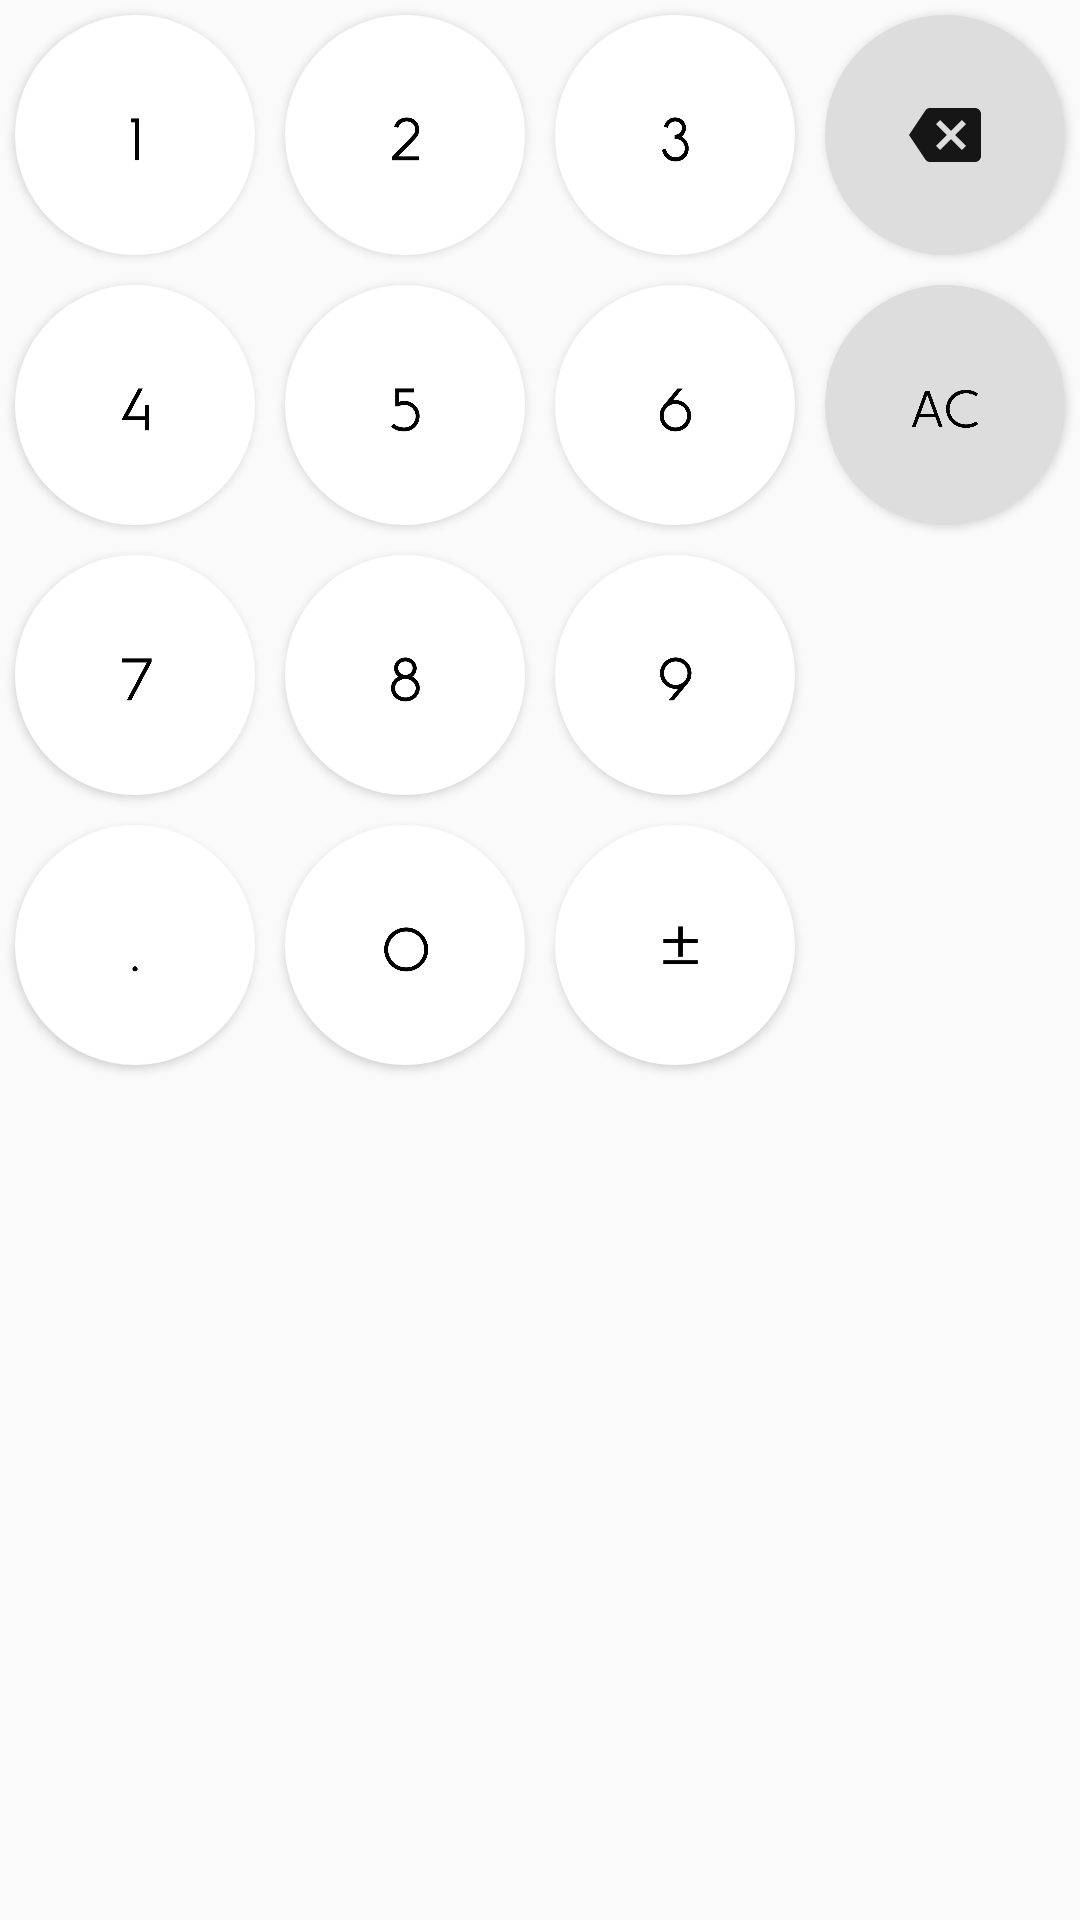

Write the Android layout XML for this screen, with the resource values it uses.
<!-- AndroidManifest.xml: application theme Theme.UNITSXP -->
<!-- res/layout/button_layout.xml -->
<?xml version="1.0" encoding="utf-8"?>
<GridLayout xmlns:android="http://schemas.android.com/apk/res/android"
    xmlns:app="http://schemas.android.com/apk/res-auto"
    android:layout_width="wrap_content"
    android:layout_height="wrap_content"
    android:columnCount="4"
    android:paddingBottom="40dp"
    android:rowCount="4">

    <com.google.android.material.floatingactionbutton.FloatingActionButton
        android:id="@+id/fabOne"
        android:layout_width="wrap_content"
        android:layout_height="wrap_content"
        android:layout_row="0"
        android:layout_column="0"
        android:layout_margin="5dp"
        android:backgroundTint="@color/white"
        android:clickable="true"
        android:src="@drawable/one"
        app:borderWidth="0dp"
        app:elevation="2dp"
        app:fabCustomSize="80dp" />

    <com.google.android.material.floatingactionbutton.FloatingActionButton
        android:id="@+id/fabTwo"
        android:layout_width="wrap_content"
        android:layout_height="wrap_content"
        android:layout_row="0"
        android:layout_column="1"
        android:layout_margin="5dp"
        android:backgroundTint="@color/white"
        android:clickable="true"
        android:src="@drawable/two"
        app:borderWidth="0dp"
        app:elevation="2dp"
        app:fabCustomSize="80dp" />

    <com.google.android.material.floatingactionbutton.FloatingActionButton
        android:id="@+id/fabThree"
        android:layout_width="wrap_content"
        android:layout_height="wrap_content"
        android:layout_row="0"
        android:layout_column="2"
        android:layout_margin="5dp"
        android:backgroundTint="@color/white"
        android:clickable="true"
        android:src="@drawable/three"
        app:borderWidth="0dp"
        app:elevation="2dp"
        app:fabCustomSize="80dp" />

    <com.google.android.material.floatingactionbutton.FloatingActionButton
        android:id="@+id/fabFour"
        android:layout_width="wrap_content"
        android:layout_height="wrap_content"
        android:layout_row="1"
        android:layout_column="0"
        android:layout_margin="5dp"
        android:backgroundTint="@color/white"
        android:clickable="true"
        android:src="@drawable/four"
        app:borderWidth="0dp"
        app:elevation="2dp"
        app:fabCustomSize="80dp" />

    <com.google.android.material.floatingactionbutton.FloatingActionButton
        android:id="@+id/fabFive"
        android:layout_width="wrap_content"
        android:layout_height="wrap_content"
        android:layout_row="1"
        android:layout_column="1"
        android:layout_margin="5dp"
        android:backgroundTint="@color/white"
        android:clickable="true"
        android:src="@drawable/five"
        app:borderWidth="0dp"
        app:elevation="2dp"
        app:fabCustomSize="80dp" />

    <com.google.android.material.floatingactionbutton.FloatingActionButton
        android:id="@+id/fabSix"
        android:layout_width="wrap_content"
        android:layout_height="wrap_content"
        android:layout_row="1"
        android:layout_column="2"
        android:layout_margin="5dp"
        android:backgroundTint="@color/white"
        android:clickable="true"
        android:src="@drawable/six"
        app:borderWidth="0dp"
        app:elevation="2dp"
        app:fabCustomSize="80dp" />

    <com.google.android.material.floatingactionbutton.FloatingActionButton
        android:id="@+id/fabSeven"
        android:layout_width="wrap_content"
        android:layout_height="wrap_content"
        android:layout_row="2"
        android:layout_column="0"
        android:layout_margin="5dp"
        android:backgroundTint="@color/white"
        android:clickable="true"
        android:src="@drawable/seven"
        app:borderWidth="0dp"
        app:elevation="2dp"
        app:fabCustomSize="80dp" />

    <com.google.android.material.floatingactionbutton.FloatingActionButton
        android:id="@+id/fabEight"
        android:layout_width="wrap_content"
        android:layout_height="wrap_content"
        android:layout_row="2"
        android:layout_column="1"
        android:layout_margin="5dp"
        android:backgroundTint="@color/white"
        android:clickable="true"
        android:src="@drawable/eight"
        app:borderWidth="0dp"
        app:elevation="2dp"
        app:fabCustomSize="80dp" />

    <com.google.android.material.floatingactionbutton.FloatingActionButton
        android:id="@+id/fabNine"
        android:layout_width="wrap_content"
        android:layout_height="wrap_content"
        android:layout_row="2"
        android:layout_column="2"
        android:layout_margin="5dp"
        android:backgroundTint="@color/white"
        android:clickable="true"
        android:src="@drawable/nine"
        app:borderWidth="0dp"
        app:elevation="2dp"
        app:fabCustomSize="80dp" />

    <com.google.android.material.floatingactionbutton.FloatingActionButton
        android:id="@+id/fabDot"
        android:layout_width="wrap_content"
        android:layout_height="wrap_content"
        android:layout_row="3"
        android:layout_column="0"
        android:layout_margin="5dp"
        android:backgroundTint="@color/white"
        android:clickable="true"
        android:src="@drawable/dot"
        app:borderWidth="0dp"
        app:elevation="2dp"
        app:fabCustomSize="80dp" />

    <com.google.android.material.floatingactionbutton.FloatingActionButton
        android:id="@+id/fabZero"
        android:layout_width="wrap_content"
        android:layout_height="wrap_content"
        android:layout_row="3"
        android:layout_column="1"
        android:layout_margin="5dp"
        android:backgroundTint="@color/white"
        android:clickable="true"
        android:src="@drawable/zero"
        app:borderWidth="0dp"
        app:elevation="2dp"
        app:fabCustomSize="80dp" />

    <com.google.android.material.floatingactionbutton.FloatingActionButton
        android:id="@+id/fabMinusPlus"
        android:layout_width="wrap_content"
        android:layout_height="wrap_content"
        android:layout_row="3"
        android:layout_column="2"
        android:layout_margin="5dp"
        android:backgroundTint="@color/white"
        android:clickable="true"
        android:src="@drawable/plusminus"
        app:borderWidth="0dp"
        app:elevation="2dp"
        app:fabCustomSize="80dp" />

    <com.google.android.material.floatingactionbutton.FloatingActionButton
        android:id="@+id/fabDelete"
        android:layout_width="wrap_content"
        android:layout_height="wrap_content"
        android:layout_row="0"
        android:layout_column="3"
        android:layout_margin="5dp"
        android:layout_marginStart="15dp"
        android:backgroundTint="#DDDDDD"
        android:clickable="true"
        android:src="@drawable/ic_baseline_backspace_24"
        app:borderWidth="0dp"
        app:elevation="2dp"
        app:fabCustomSize="80dp" />

    <com.google.android.material.floatingactionbutton.FloatingActionButton
        android:id="@+id/fabClear"
        android:layout_width="wrap_content"
        android:layout_height="wrap_content"
        android:layout_row="1"
        android:layout_column="3"
        android:layout_margin="5dp"
        android:layout_marginStart="15dp"
        android:backgroundTint="#DDDDDD"
        android:clickable="true"
        android:src="@drawable/ac"
        app:borderWidth="0dp"
        app:elevation="2dp"
        app:fabCustomSize="80dp" />


</GridLayout>
<!-- resources referenced by this layout -->
<resources>
  <color name="white">#FFFFFFFF</color>
  <!-- drawable ac: png bitmap (drawable-hdpi, 11323 bytes) -->
  <!-- drawable dot: png bitmap (drawable-hdpi, 994 bytes) -->
  <!-- drawable eight: png bitmap (drawable-hdpi, 7313 bytes) -->
  <!-- drawable five: png bitmap (drawable-hdpi, 4849 bytes) -->
  <!-- drawable four: png bitmap (drawable-hdpi, 3444 bytes) -->
  <!-- drawable ic_baseline_backspace_24 (drawable) -->
  <vector android:autoMirrored="true" android:height="24dp"
      android:tint="#161616" android:viewportHeight="24"
      android:viewportWidth="24" android:width="24dp" xmlns:android="http://schemas.android.com/apk/res/android">
      <path android:fillColor="@android:color/white" android:pathData="M22,3L7,3c-0.69,0 -1.23,0.35 -1.59,0.88L0,12l5.41,8.11c0.36,0.53 0.9,0.89 1.59,0.89h15c1.1,0 2,-0.9 2,-2L24,5c0,-1.1 -0.9,-2 -2,-2zM19,15.59L17.59,17 14,13.41 10.41,17 9,15.59 12.59,12 9,8.41 10.41,7 14,10.59 17.59,7 19,8.41 15.41,12 19,15.59z"/>
  </vector>
  <!-- drawable nine: png bitmap (drawable-hdpi, 6462 bytes) -->
  <!-- drawable one: png bitmap (drawable-hdpi, 854 bytes) -->
  <!-- drawable plusminus: png bitmap (drawable-hdpi, 2081 bytes) -->
  <!-- drawable seven: png bitmap (drawable-hdpi, 3594 bytes) -->
  <!-- drawable six: png bitmap (drawable-hdpi, 6440 bytes) -->
  <!-- drawable three: png bitmap (drawable-hdpi, 6366 bytes) -->
  <!-- drawable two: png bitmap (drawable-hdpi, 4753 bytes) -->
  <!-- drawable zero: png bitmap (drawable-hdpi, 7573 bytes) -->
  <style name="Theme.UNITSXP" parent="Theme.AppCompat.Light.NoActionBar">
          
          <item name="colorPrimary">#D5D5D5</item>
          <item name="colorPrimaryVariant">#8C8B8B</item>
          <item name="colorOnPrimary">@color/white</item>
          
          <item name="colorSecondary">@color/teal_200</item>
          <item name="colorSecondaryVariant">@color/teal_700</item>
          <item name="colorOnSecondary">@color/black</item>
          
          <item name="android:statusBarColor" tools:targetApi="l">?attr/colorPrimaryVariant</item>
          <item name="android:windowAnimationStyle">@style/baseAnimation</item>
          
      </style>
  <color name="teal_200">#FF03DAC5</color>
  <color name="teal_700">#FF018786</color>
  <color name="black">#FF000000</color>
  <style name="baseAnimation">
          <item name="android:windowEnterAnimation">@android:anim/fade_in</item>
          <item name="android:windowExitAnimation">@android:anim/fade_out</item>
      </style>
</resources>
